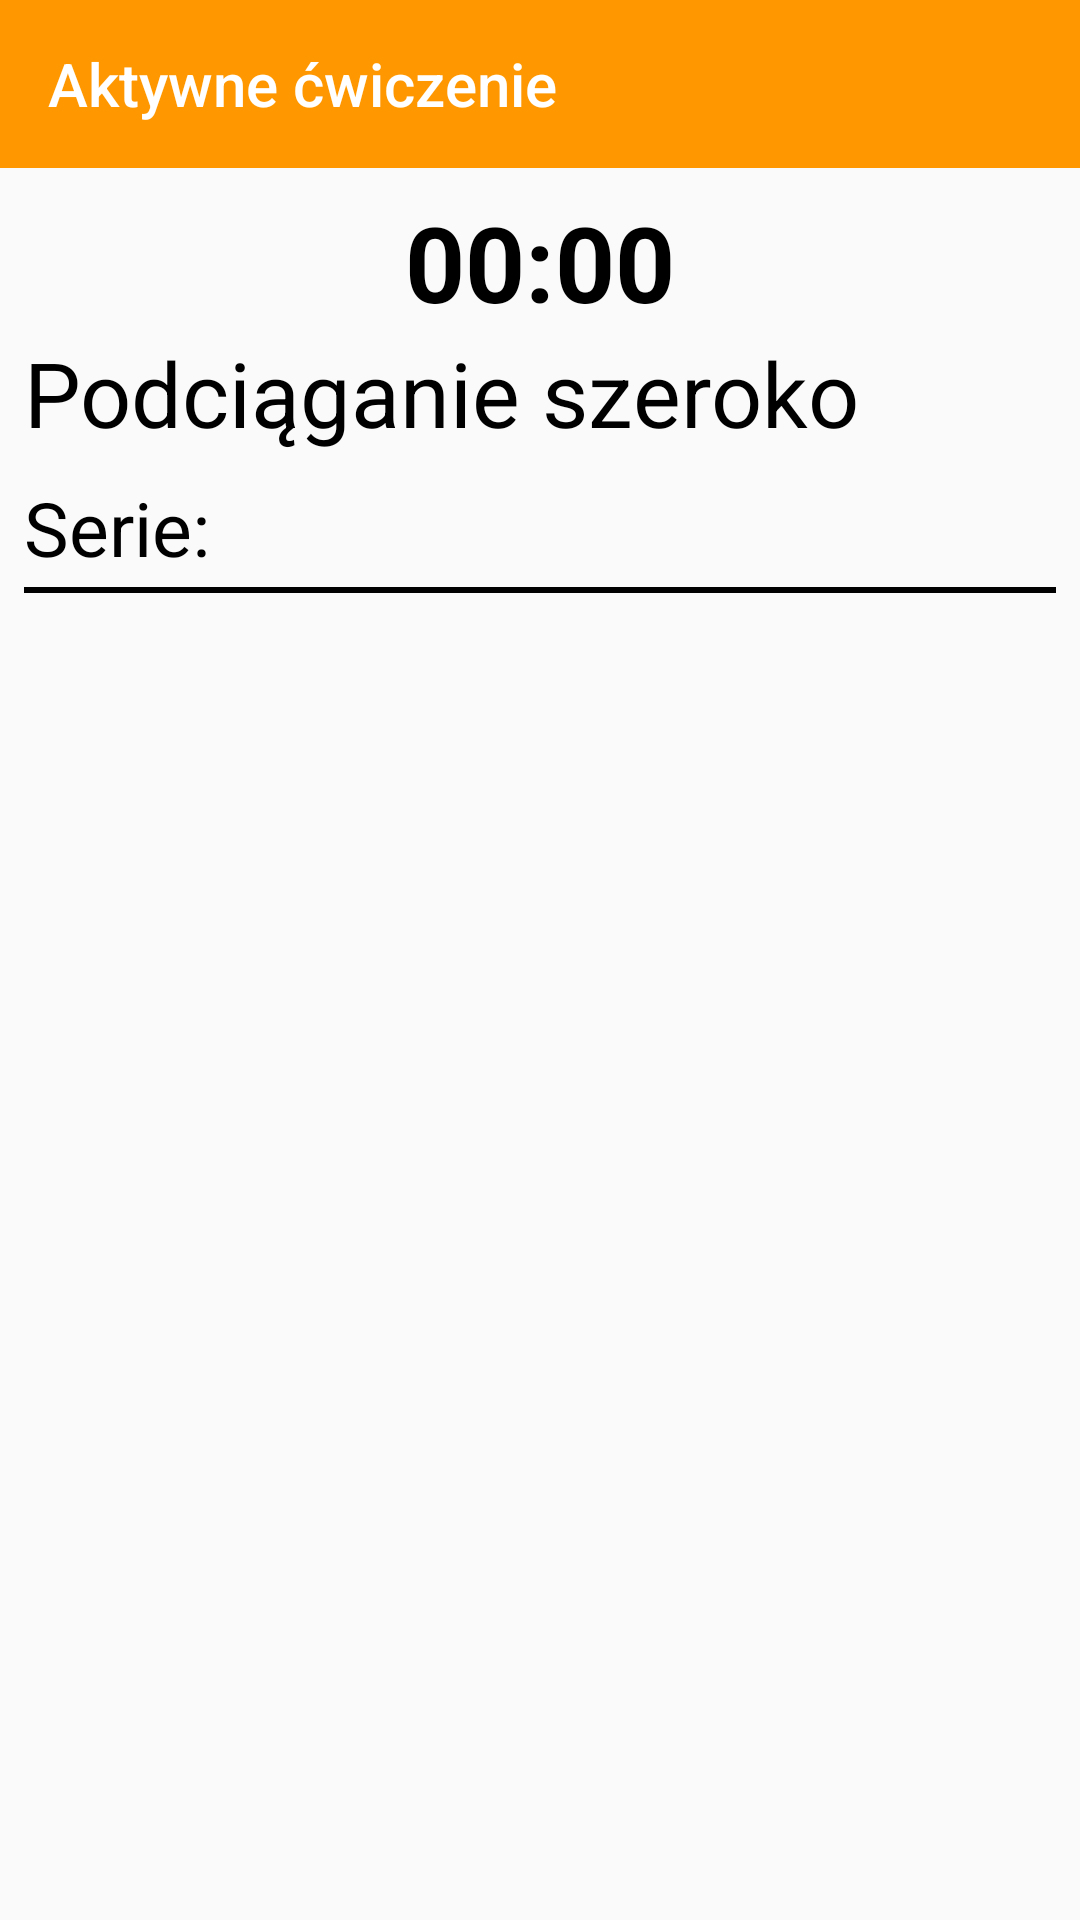

Layout XML and referenced resources for this Android screen:
<!-- AndroidManifest.xml: activity theme NoActionBar -->
<!-- res/layout/activity_current_exercise.xml -->
<?xml version="1.0" encoding="utf-8"?>
<androidx.constraintlayout.widget.ConstraintLayout xmlns:android="http://schemas.android.com/apk/res/android"
    xmlns:app="http://schemas.android.com/apk/res-auto"
    xmlns:tools="http://schemas.android.com/tools"
    android:layout_width="match_parent"
    android:layout_height="match_parent"
    tools:context=".activities.CurrentExerciseActivity">

    <com.google.android.material.appbar.AppBarLayout
        android:id="@+id/appBarCurrentExercise"
        android:layout_width="match_parent"
        android:layout_height="wrap_content"
        android:theme="@style/AppTheme.AppBarOverlay"
        app:layout_constraintTop_toTopOf="parent"
        app:layout_constraintStart_toStartOf="parent"
        app:layout_constraintEnd_toEndOf="parent"
        >

        <androidx.appcompat.widget.Toolbar
            android:id="@+id/toolbarCurrentExercise"
            android:layout_width="match_parent"
            app:title="Aktywne ćwiczenie"
            android:layout_height="?attr/actionBarSize"
            android:background="?attr/colorPrimary"
            app:popupTheme="@style/AppTheme.PopupOverlay" />

    </com.google.android.material.appbar.AppBarLayout>

    <TextView
        android:id="@+id/tvTrainingTime"
        android:layout_width="match_parent"
        android:layout_height="wrap_content"
        android:text="00:00"
        android:gravity="center"
        android:textSize="35sp"
        android:textColor="@color/black"
        android:textStyle="bold"
        android:layout_marginTop="8dp"
        app:layout_constraintTop_toBottomOf="@id/appBarCurrentExercise"
        app:layout_constraintStart_toStartOf="parent"
        app:layout_constraintEnd_toEndOf="parent"/>

    <TextView
        android:id="@+id/tvCurrentExerciseName"
        android:layout_width="match_parent"
        android:layout_height="wrap_content"
        android:text="Podciąganie szeroko"
        android:textColor="@color/black"
        android:textSize="30sp"

        android:layout_marginStart="8dp"
        app:layout_constraintTop_toBottomOf="@id/tvTrainingTime"
        app:layout_constraintStart_toStartOf="parent"
        app:layout_constraintEnd_toEndOf="parent"/>

    <TextView
        android:id="@+id/exercisesLabel"
        android:layout_width="match_parent"
        android:layout_height="wrap_content"
        android:text="Serie:"
        android:textSize="25sp"
        android:textColor="@color/black"
        android:layout_marginTop="8dp"
        android:layout_marginStart="8dp"
        app:layout_constraintTop_toBottomOf="@id/tvCurrentExerciseName"
        app:layout_constraintStart_toStartOf="parent"
        app:layout_constraintEnd_toEndOf="parent"/>

    <View
        android:layout_width="match_parent"
        android:layout_height="2dp"
        android:background="@color/black"
        android:layout_marginStart="8dp"
        android:layout_marginEnd="8dp"
        app:layout_constraintTop_toBottomOf="@id/exercisesLabel"
        app:layout_constraintStart_toStartOf="parent"
        app:layout_constraintEnd_toEndOf="parent"
        app:layout_constraintBottom_toTopOf="@id/rvActiveSets"
        />

    <androidx.recyclerview.widget.RecyclerView
        android:id="@+id/rvActiveSets"
        android:layout_width="match_parent"
        android:layout_height="0dp"
        android:layout_marginTop="8dp"
        app:layout_constraintTop_toBottomOf="@id/exercisesLabel"
        app:layout_constraintStart_toStartOf="parent"
        app:layout_constraintEnd_toEndOf="parent"
        app:layout_constraintBottom_toBottomOf="parent"
        tools:listitem="@layout/exercise_set_item"
        />


</androidx.constraintlayout.widget.ConstraintLayout>
<!-- res/layout/exercise_set_item.xml (included above) -->
<?xml version="1.0" encoding="utf-8"?>
<androidx.constraintlayout.widget.ConstraintLayout
    xmlns:android="http://schemas.android.com/apk/res/android"
    xmlns:app="http://schemas.android.com/apk/res-auto"
    xmlns:tools="http://schemas.android.com/tools"
    android:layout_width="match_parent"
    android:layout_height="wrap_content">

    <LinearLayout
        android:id="@+id/llSet"
        android:layout_width="match_parent"
        android:layout_height="match_parent"
        android:orientation="horizontal"
        android:layout_marginTop="8dp"
        app:layout_constraintTop_toTopOf="parent"
        app:layout_constraintStart_toStartOf="parent"
        app:layout_constraintEnd_toEndOf="parent">

        <androidx.cardview.widget.CardView
            android:id="@+id/cvWeight"
            android:layout_width="60dp"
            android:layout_height="40dp"
            android:layout_marginStart="40dp"
            android:layout_marginEnd="8dp"
            app:cardCornerRadius="10dp">

            <com.google.android.material.textfield.TextInputLayout
                android:layout_width="60dp"
                android:layout_height="wrap_content"
                android:ems="10"
                android:background="@color/gray"
                android:inputType="number">

                <androidx.appcompat.widget.AppCompatEditText
                    android:id="@+id/etWeight"
                    android:layout_width="60dp"
                    android:layout_height="wrap_content"
                    android:padding="4dp"
                    android:gravity="center"
                    android:inputType="number"
                    android:textSize="20sp"
                    android:background="@color/Transparent"
                    tools:text="500" />

            </com.google.android.material.textfield.TextInputLayout>
        </androidx.cardview.widget.CardView>

        <TextView
            android:layout_width="wrap_content"
            android:layout_height="match_parent"
            android:text="kg"
            android:textColor="@color/black"
            android:textSize="25sp"
            android:gravity="center_vertical"/>

        <TextView
            android:layout_width="wrap_content"
            android:layout_height="match_parent"
            android:layout_marginStart="40dp"
            android:text="x"
            android:textColor="@color/black"
            android:textSize="25sp"
            android:gravity="center_vertical"/>

        <androidx.cardview.widget.CardView
            android:id="@+id/cvReps"
            android:layout_width="40dp"
            android:layout_height="40dp"
            android:layout_marginStart="40dp"
            android:layout_marginEnd="8dp"
            app:cardCornerRadius="10dp">

            <com.google.android.material.textfield.TextInputLayout
                android:layout_width="40dp"
                android:layout_height="wrap_content"
                android:ems="10"
                android:background="@color/gray"
                android:inputType="number">

                <androidx.appcompat.widget.AppCompatEditText
                    android:id="@+id/etReps"
                    android:layout_width="40dp"
                    android:layout_height="wrap_content"
                    android:padding="4dp"
                    android:gravity="center"
                    android:inputType="number"
                    android:background="@color/Transparent"
                    android:textSize="20sp"
                    tools:text="50"  />

            </com.google.android.material.textfield.TextInputLayout>
        </androidx.cardview.widget.CardView>

        <TextView
            android:layout_width="wrap_content"
            android:layout_height="match_parent"
            android:text="powt."
            android:textColor="@color/black"
            android:textSize="25sp"
            android:gravity="center_vertical"/>

        <ImageView
            android:id="@+id/ivDeleteSet"
            android:layout_width="match_parent"
            android:layout_height="30dp"
            android:src="@drawable/ic_baseline_delete_24"
            android:layout_gravity="center"/>
    </LinearLayout>

    <Button
        android:id="@+id/btnAddSet"
        android:layout_width="match_parent"
        android:layout_height="40dp"
        android:text="Dodaj serię"
        android:layout_marginTop="8dp"
        android:layout_marginStart="8dp"
        android:layout_marginBottom="8dp"
        android:layout_marginEnd="8dp"
        android:textColor="@color/white"
        android:background="@drawable/shape_button_rounded"
        app:layout_constraintTop_toBottomOf="@id/llSet"
        app:layout_constraintStart_toStartOf="parent"
        app:layout_constraintEnd_toEndOf="parent"
        app:layout_constraintBottom_toBottomOf="parent"
        android:visibility="gone"/>


</androidx.constraintlayout.widget.ConstraintLayout>
<!-- resources referenced by this layout -->
<resources>
  <color name="Transparent">#00000000</color>
  <color name="black">#FF000000</color>
  <color name="gray">#E0E0E0</color>
  <color name="white">#FFFFFFFF</color>
  <!-- drawable shape_button_rounded (drawable) -->
  <?xml version="1.0" encoding="utf-8"?>
  <shape xmlns:android="http://schemas.android.com/apk/res/android"
      android:shape="rectangle">
      <gradient
          android:angle="360"
          android:startColor="#FFA500"
          android:endColor="#FFC107"
          android:type="linear"/>
      <corners android:radius="10dp"/>
  
  </shape>
  <style name="AppTheme.AppBarOverlay" parent="ThemeOverlay.AppCompat.Dark.ActionBar" />
  <style name="AppTheme.PopupOverlay" parent="ThemeOverlay.AppCompat.Light" />
  <style name="NoActionBar" parent="Theme.AppCompat.Light.NoActionBar">
          <item name="colorPrimary">@color/orange</item>
          <item name="colorPrimaryVariant">@color/dark_orange</item>
          <item name="colorOnPrimary">@color/yellow</item>
      </style>
  <color name="orange">#FF9800</color>
  <color name="dark_orange">#FFA000</color>
  <color name="yellow">#FFC107</color>
</resources>
